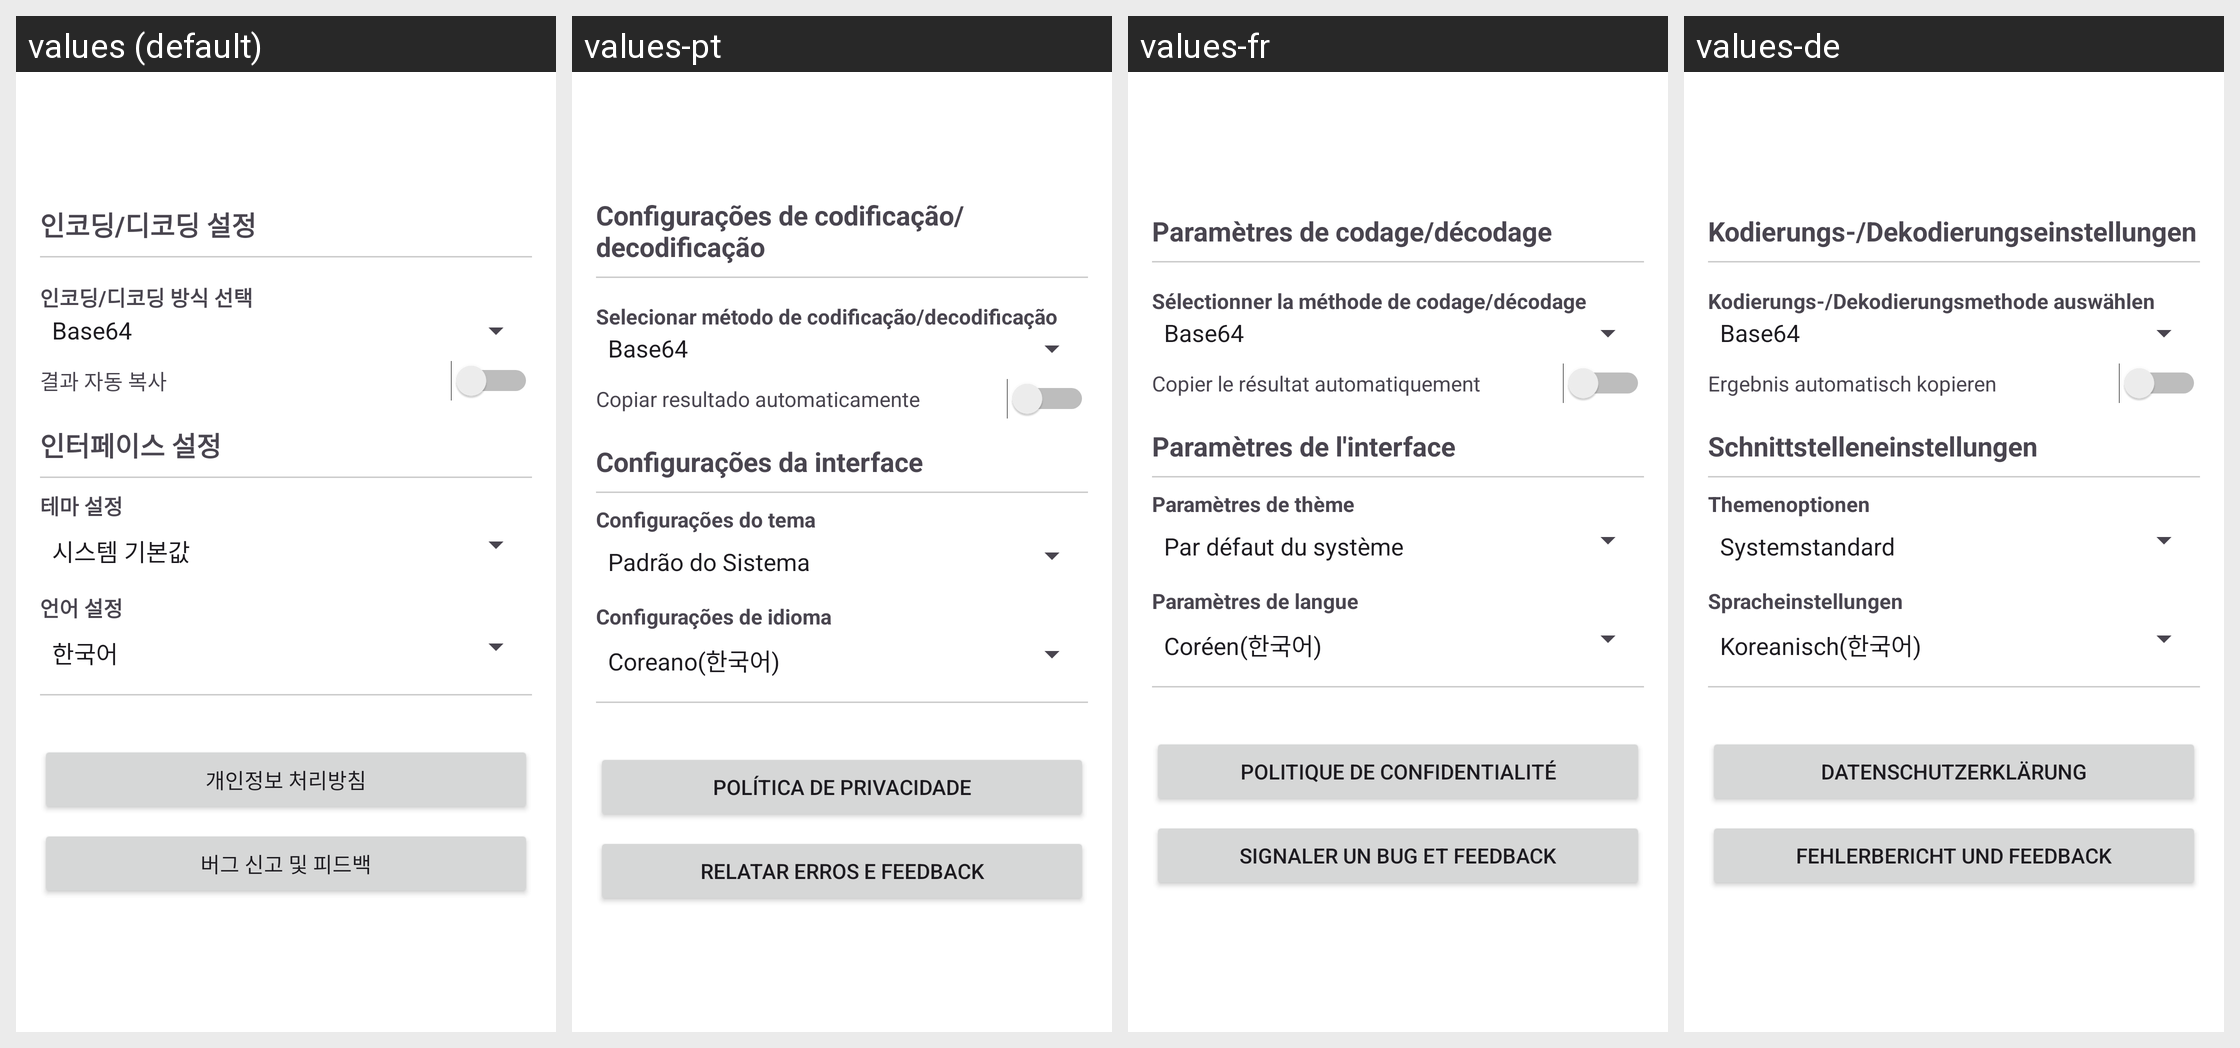

The same Android screen rendered under several of its app's locales, left to right. List the strings drawn on it with the default value and each locale's translation.
Android screen res/layout/fragment_setting_page.xml rendered under 4 locales, left to right: values (default), values-pt, values-fr, values-de. Device: Nexus 5 (rendered at 1080×1920; each locale shown at half size, 540×960, under a caption strip naming it); theme Theme.Cryptify.
Other locales in the repository, not shown: values-ar, values-bn, values-en, values-es, values-hi, values-it, values-ja, values-ru, values-tr, values-ur, values-zh.
Strings drawn on this screen, with the default value and each locale's value (text and hints the layout hard-codes, and strings that could not be matched under every locale, appear in the picture but are not listed):

setting_endecode
  values: 인코딩/디코딩 설정
  values-pt: Configurações de codificação/decodificação
  values-fr: Paramètres de codage/décodage
  values-de: Kodierungs-/Dekodierungseinstellungen

setting_setup_endecode
  values: 인코딩/디코딩 방식 선택
  values-pt: Selecionar método de codificação/decodificação
  values-fr: Sélectionner la méthode de codage/décodage
  values-de: Kodierungs-/Dekodierungsmethode auswählen

setting_copy
  values: 결과 자동 복사
  values-pt: Copiar resultado automaticamente
  values-fr: Copier le résultat automatiquement
  values-de: Ergebnis automatisch kopieren

setting_interface
  values: 인터페이스 설정
  values-pt: Configurações da interface
  values-fr: Paramètres de l'interface
  values-de: Schnittstelleneinstellungen

setting_theme
  values: 테마 설정
  values-pt: Configurações do tema
  values-fr: Paramètres de thème
  values-de: Themenoptionen

setting_Language
  values: 언어 설정
  values-pt: Configurações de idioma
  values-fr: Paramètres de langue
  values-de: Spracheinstellungen

setting_Guide
  values: 개인정보 처리방침
  values-pt: Política de Privacidade
  values-fr: Politique de confidentialité
  values-de: Datenschutzerklärung

setting_feedback
  values: 버그 신고 및 피드백
  values-pt: Relatar Erros e Feedback
  values-fr: Signaler un bug et feedback
  values-de: Fehlerbericht und Feedback
